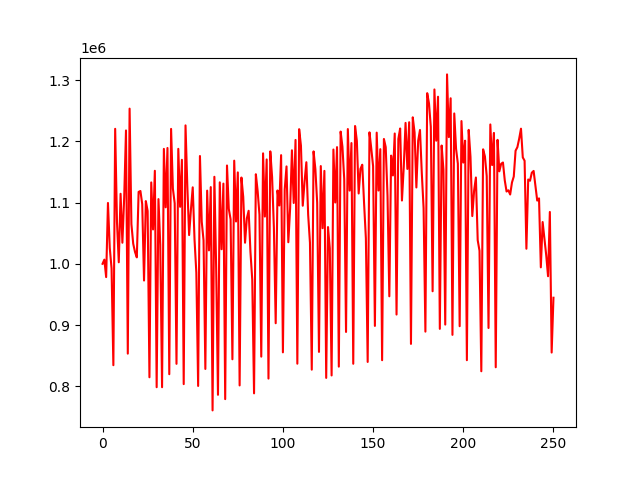

The data file committed next to this chart (first rows):
account_value, date, daily_return
1000000, 2018-01-02, 
1006814, 2018-01-03, 0.006814
978277, 2018-01-04, -0.02834
1099347, 2018-01-05, 0.1238
1025968, 2018-01-08, -0.06675
992429, 2018-01-09, -0.03269
834417, 2018-01-10, -0.1592
1220425, 2018-01-11, 0.4626
1068526, 2018-01-12, -0.1245
1002490, 2018-01-16, -0.0618
1114339, 2018-01-17, 0.1116
1034404, 2018-01-18, -0.07173
1108204, 2018-01-19, 0.07135
1217758, 2018-01-22, 0.09886
853308, 2018-01-23, -0.2993
1253388, 2018-01-24, 0.4689
1064833, 2018-01-25, -0.1504
1032827, 2018-01-26, -0.03006
1019339, 2018-01-29, -0.01306
1010484, 2018-01-30, -0.008687
1117426, 2018-01-31, 0.1058
1118854, 2018-02-01, 0.001277
1097492, 2018-02-02, -0.01909
972698, 2018-02-05, -0.1137
1102411, 2018-02-06, 0.1334
1086251, 2018-02-07, -0.01466
814698, 2018-02-08, -0.25
1132874, 2018-02-09, 0.3905
1056103, 2018-02-12, -0.06777
1151884, 2018-02-13, 0.09069
798474, 2018-02-14, -0.3068
1105665, 2018-02-15, 0.3847
1030843, 2018-02-16, -0.06767
798467, 2018-02-20, -0.2254
1187662, 2018-02-21, 0.4874
1092253, 2018-02-22, -0.08033
1189145, 2018-02-23, 0.08871
819707, 2018-02-26, -0.3107
1220307, 2018-02-27, 0.4887
1122828, 2018-02-28, -0.07988
1098801, 2018-03-01, -0.0214
836648, 2018-03-02, -0.2386
1187732, 2018-03-05, 0.4196
1093051, 2018-03-06, -0.07972
1169822, 2018-03-07, 0.07023
803510, 2018-03-08, -0.3131
1226034, 2018-03-09, 0.5258
1126936, 2018-03-12, -0.08083
1046899, 2018-03-13, -0.07102
1088529, 2018-03-14, 0.03976
1124870, 2018-03-15, 0.03339
1039524, 2018-03-16, -0.07587
985500, 2018-03-19, -0.05197
800536, 2018-03-20, -0.1877
1176023, 2018-03-21, 0.469
1068595, 2018-03-22, -0.09135
1038319, 2018-03-23, -0.02833
828291, 2018-03-26, -0.2023
1119497, 2018-03-27, 0.3516
1021912, 2018-03-28, -0.08717
... 191 more rows
